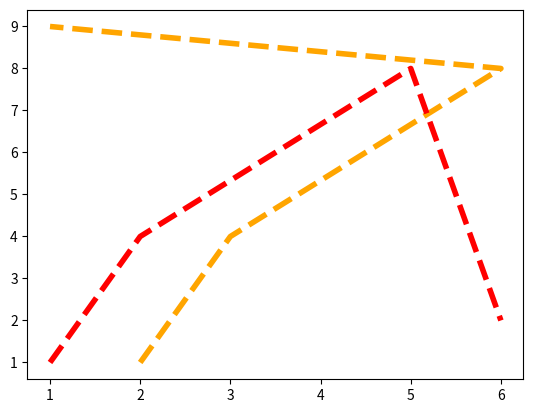

Generate this figure with matplotlib:
import matplotlib.pyplot as plt

import numpy as np


def linear_chart1():
    fig, ax = plt.subplots()
    x = []
    y = []

    for _ in range(10):
        x.append(_)
        y.append(_ * 3)

    print(x, y)
    ax.plot(x, y)

    plt.show()


def lienar_chart2():
    fig, ax = plt.subplots()

    ax.plot([2, 3, 6, 1], [1, 4, 8, 9], color="orange", linewidth=4, linestyle="--")
    ax.plot([1, 2, 5, 6], [1, 4, 8, 2], color="red", linewidth=4, linestyle="--")

    plt.show()


def lienar_chart3():
    fig = plt.figure()  # an empty figure with no Axes
    fig, ax = plt.subplots()  # a figure with a single Axes
    fig, axs = plt.subplots(2, 2)  # a figure with a 2x2 grid of Axes
    # a figure with one Axes on the left, and two on the right:
    fig, axs = plt.subplot_mosaic([["left", "right_top"], ["left", "right_bottom"]])
    plt.show()


def lienar_chart4():
    x = np.linspace(0, 2, 100)  # Sample data.

    # Note that even in the OO-style, we use `.pyplot.figure` to create the Figure.
    fig, ax = plt.subplots(figsize=(5, 2.7), layout="constrained")
    ax.plot(x, x, label="linear")  # Plot some data on the Axes.
    ax.plot(x, x**2, label="quadratic")  # Plot more data on the Axes...
    ax.plot(x, x**3, label="cubic")  # ... and some more.
    ax.set_xlabel("x label")  # Add an x-label to the Axes.
    ax.set_ylabel("y label")  # Add a y-label to the Axes.
    ax.set_title("Simple Plot")  # Add a title to the Axes.
    ax.legend()  # Add a legend.
    plt.show()


if __name__ == "__main__":
    # linear_chart1()
    lienar_chart2()
    # lienar_chart3()
    # lienar_chart4()
